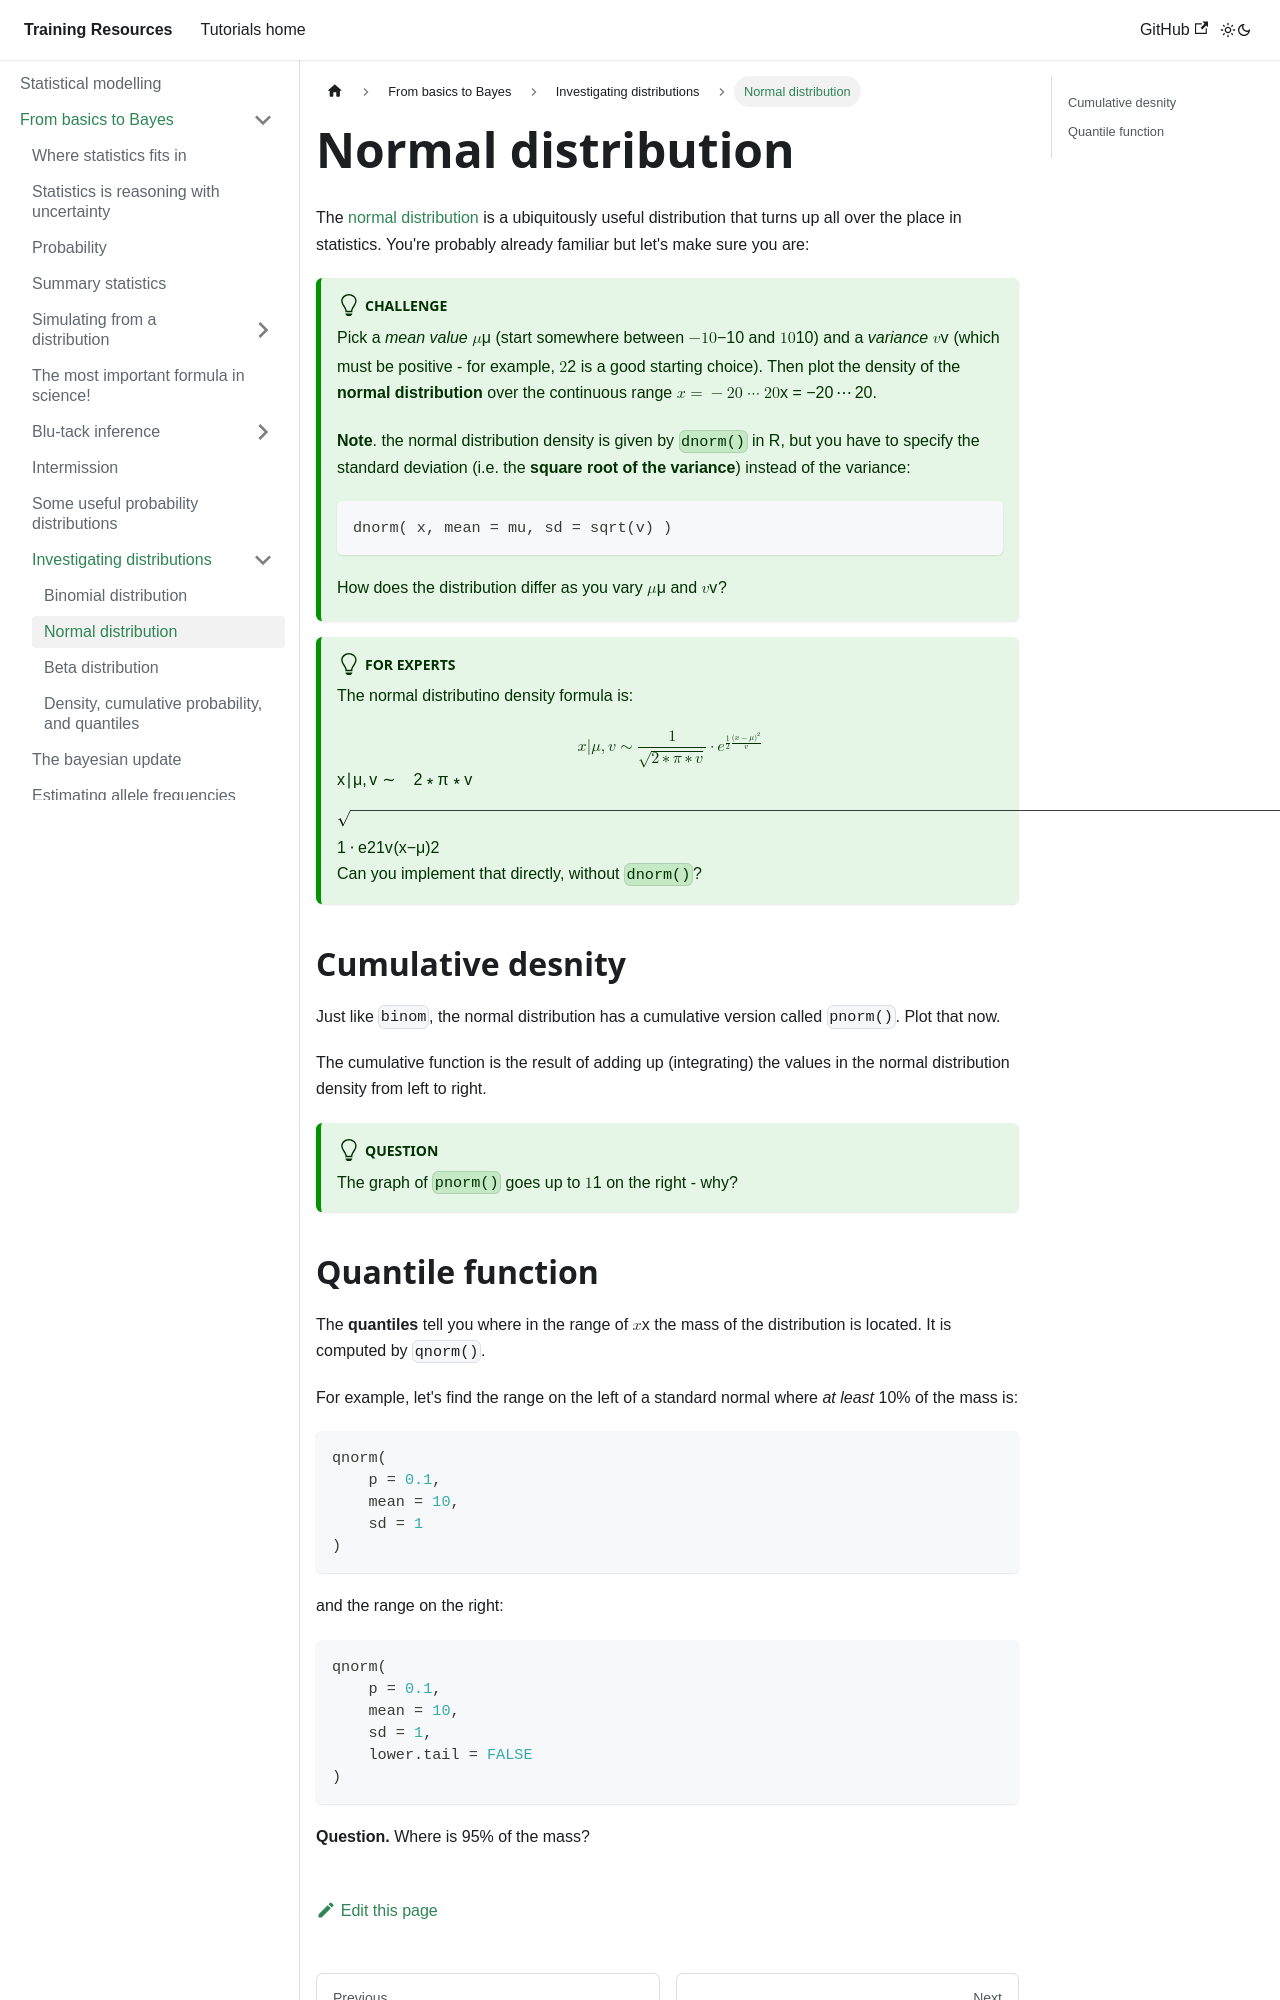

repository: chg-training/chg-training-resources · page: statistical_modelling/introduction/distributions/normal/index.html · generator: docusaurus

---
sidebar_position: 2
---

# Normal distribution

The [normal distribution](https://en.wikipedia.org/wiki/Normal_distribution) is a ubiquitously useful distribution that
turns up all over the place in statistics.  You're probably already familiar but let's make sure you are:

:::tip Challenge

Pick a *mean value* $\mu$ (start somewhere between $-10$ and $10$) and a *variance* $v$ (which must be positive - for example, $2$ is a good starting choice). Then plot the density of the **normal distribution** over the continuous range $x=-20 \cdots 20$.

**Note**. the normal distribution density is given by `dnorm()` in R, but you have to specify the standard deviation (i.e. the **square root of the variance**) instead of the variance:
```r
dnorm( x, mean = mu, sd = sqrt(v) )
```

How does the distribution differ as you vary $\mu$ and $v$?
:::

:::tip for experts
The normal distributino density formula is:

$$
x|\mu,v \sim \frac{1}{\sqrt{2*\pi*v}}\cdot e^{\frac{1}{2}\frac{(x-\mu)^2}{v}}
$$

Can you implement that directly, without `dnorm()`?

:::

## Cumulative desnity

Just like `binom`, the normal distribution has a cumulative version called `pnorm()`.  Plot that now.

The cumulative function is the result of adding up (integrating) the values in the normal distribution density from left to right.

:::tip Question

The graph of `pnorm()` goes up to $1$ on the right - why?

:::
